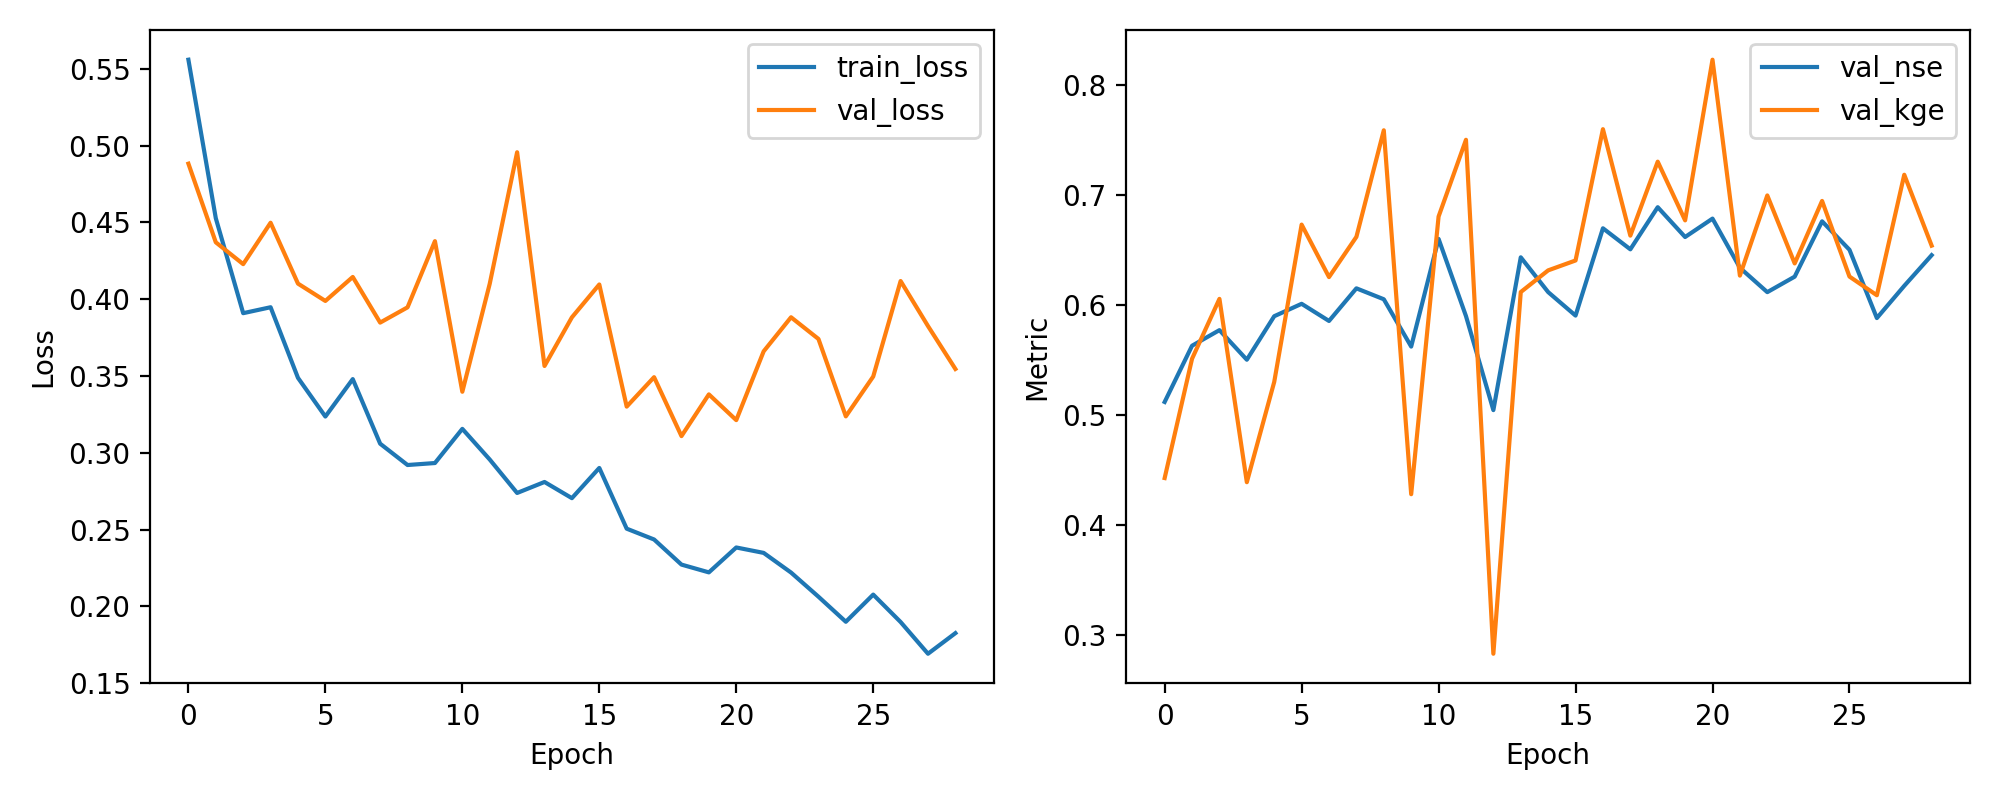

Data behind this chart, as committed beside it:
epoch, train_loss, val_loss, val_nse, val_kge
1, 0.5559, 0.4882, 0.5118, 0.4425
2, 0.4527, 0.437, 0.563, 0.5511
3, 0.3909, 0.4228, 0.5772, 0.6057
4, 0.3947, 0.4498, 0.5502, 0.4387
5, 0.3488, 0.4101, 0.5899, 0.53
6, 0.3236, 0.3988, 0.6012, 0.6733
7, 0.3479, 0.4145, 0.5855, 0.6255
8, 0.3059, 0.3847, 0.6153, 0.6621
9, 0.292, 0.3947, 0.6053, 0.7592
10, 0.2933, 0.4378, 0.5622, 0.4278
11, 0.3156, 0.3397, 0.6603, 0.6806
12, 0.2956, 0.41, 0.59, 0.7505
13, 0.2738, 0.4956, 0.5044, 0.2825
14, 0.281, 0.3565, 0.6435, 0.6119
15, 0.2704, 0.3882, 0.6118, 0.6316
16, 0.2901, 0.4096, 0.5904, 0.6406
17, 0.2506, 0.33, 0.67, 0.7602
18, 0.2435, 0.3492, 0.6508, 0.6633
19, 0.2272, 0.3109, 0.6891, 0.7306
20, 0.2221, 0.338, 0.662, 0.6772
21, 0.2383, 0.3212, 0.6788, 0.8235
22, 0.2348, 0.366, 0.634, 0.6268
23, 0.222, 0.3882, 0.6118, 0.6999
24, 0.2063, 0.3741, 0.6259, 0.6379
25, 0.19, 0.3237, 0.6763, 0.6948
26, 0.2076, 0.3496, 0.6504, 0.626
27, 0.1898, 0.4118, 0.5882, 0.6089
28, 0.1691, 0.3825, 0.6175, 0.7187
29, 0.1826, 0.3545, 0.6455, 0.6541
